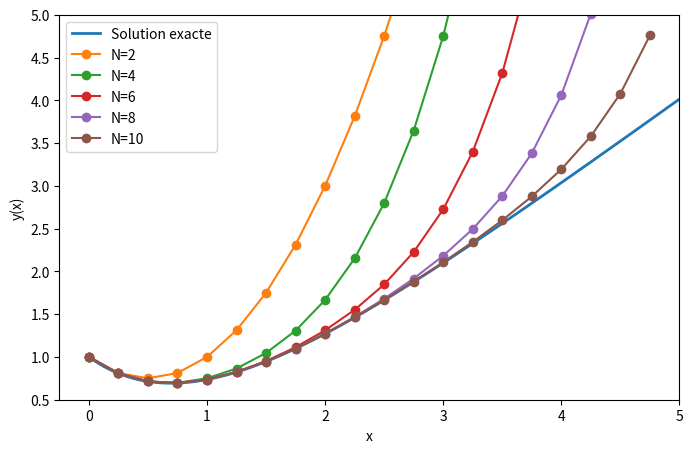

Reproduce this figure in Python.
import argparse

import numpy
import numpy as np

import matplotlib.pyplot as plt


def series(X: numpy.ndarray, n: int = 2) -> float:
    """
    a_0 = 1
    a_(n+1) = - a_n / (n+1), except for n = 2
    """

    coefs = np.zeros(n + 1)
    coefs[0] = 1

    for i in range(1, n + 1):
        if i == 2:
            coefs[i] = (1-coefs[i-1]) / i
        else:
            coefs[i] = - coefs[i-1] / i

    Xp = numpy.zeros((n + 1, X.shape[0]))
    for i in range(0, n + 1):
        Xp[i] = X**i

    return coefs.dot(Xp)


def solution(X: np.ndarray) -> np.ndarray:
    return 2 * numpy.exp(-X) + X - 1


Y0 = 1
DX = 0.25
WIN = (-.25, .5, 5, 5)


if __name__ == '__main__':
    parser = argparse.ArgumentParser()
    parser.add_argument('-s', '--save', help='save instead of show', type=str)

    args = parser.parse_args()

    # PLOT
    fig = plt.figure(figsize=(8, 5))
    ax1 = fig.add_subplot()
    ax1.set_xlim(WIN[0], WIN[2])
    ax1.set_ylim(WIN[1], WIN[3])

    X = np.arange(0, WIN[2], .01 * DX)
    ax1.plot(X, solution(X), label='Solution exacte', linewidth=2)

    X = np.arange(0, WIN[2], DX)
    for i in range(1, 6):
        ax1.plot(X, series(X, 2*i), '-o', label='N={}'.format(2 * i))

    ax1.legend()
    ax1.set_xlabel('x')
    ax1.set_ylabel('y(x)')

    fig.show()

    # SAVE
    if args.save:
        fig.savefig('{}_series.pdf'.format(args.save))
